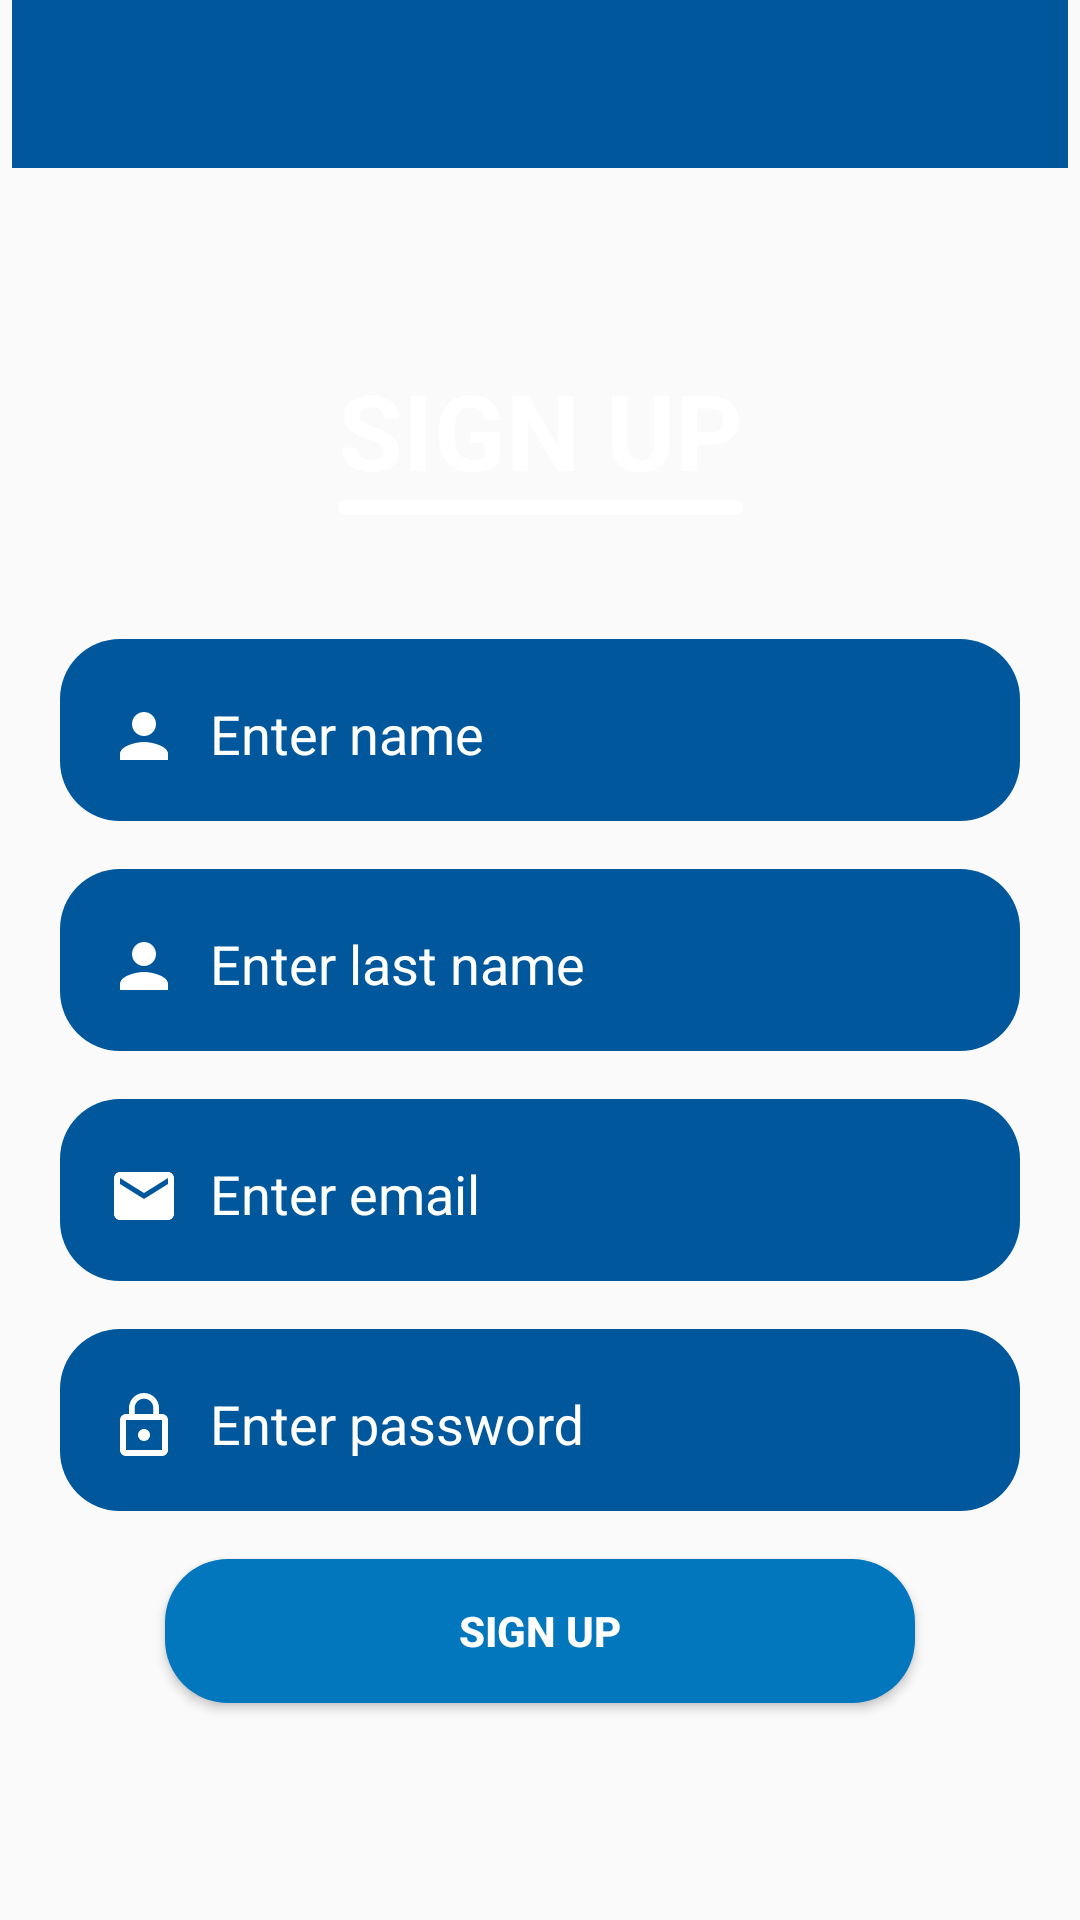

The Android layout XML behind this screen, and the referenced resources:
<!-- AndroidManifest.xml: application theme AppTheme -->
<!-- res/layout/activity_sign_up.xml -->
<?xml version="1.0" encoding="utf-8"?>
<androidx.constraintlayout.widget.ConstraintLayout xmlns:android="http://schemas.android.com/apk/res/android"
    xmlns:app="http://schemas.android.com/apk/res-auto"
    xmlns:tools="http://schemas.android.com/tools"
    android:layout_width="match_parent"
    android:layout_height="match_parent"
    tools:context=".Credentials.SignUpActivity">

    <androidx.appcompat.widget.Toolbar
        android:id="@+id/SignUpToolBar"
        android:layout_width="match_parent"
        android:layout_height="wrap_content"
        android:layout_marginStart="4dp"
        android:layout_marginEnd="4dp"
        android:background="@color/primaryColor"
        android:theme="@style/ThemeOverlay.AppCompat.Dark.ActionBar"
        app:popupTheme="@style/ThemeOverlay.AppCompat.Light"
        app:layout_constraintEnd_toEndOf="parent"
        app:layout_constraintStart_toStartOf="parent"
        app:layout_constraintTop_toTopOf="parent"
        app:titleMargin="4dp"
        app:titleMarginEnd="4dp"
        app:titleTextColor="@color/primaryTextColor" />

    <View
        android:id="@+id/signup_background_shape"
        android:layout_width="0dp"
        android:layout_height="0dp"
        android:layout_marginStart="4dp"
        android:layout_marginEnd="4dp"
        android:layout_marginBottom="24dp"
        android:background="@drawable/shape_app_upper_curve"
        app:layout_constraintBottom_toTopOf="@+id/SignUpDevName"
        app:layout_constraintEnd_toEndOf="parent"
        app:layout_constraintStart_toStartOf="parent"
        app:layout_constraintTop_toBottomOf="@+id/SignUpToolBar" />

    <LinearLayout
        android:layout_width="wrap_content"
        android:layout_height="wrap_content"
        android:layout_marginTop="120dp"
        android:gravity="center"
        android:orientation="vertical"
        app:layout_constraintEnd_toEndOf="parent"
        app:layout_constraintHorizontal_bias="0.5"
        app:layout_constraintStart_toStartOf="parent"
        app:layout_constraintTop_toTopOf="parent">

        <TextView
            android:layout_width="wrap_content"
            android:layout_height="wrap_content"
            android:text="sign UP"
            android:textAlignment="center"
            android:textAllCaps="true"
            android:textColor="@color/primaryTextColor"
            android:textSize="35sp"
            android:textStyle="bold" />

        <View
            android:layout_width="match_parent"
            android:layout_height="5dp"
            android:background="@drawable/shape_cutom_button"
            android:backgroundTint="@color/primaryTextColor" />
    </LinearLayout>

    <com.google.android.material.textfield.TextInputLayout
        android:id="@+id/textInputLayout5"
        android:layout_width="0dp"
        android:layout_height="wrap_content"
        android:layout_marginStart="16dp"
        android:layout_marginEnd="16dp"
        android:layout_marginBottom="16dp"
        android:padding="6dp"
        android:textColorHint="@color/primaryTextColor"
        app:hintTextAppearance="@color/primaryTextColor"
        android:background="@drawable/shape_custom_edittext"
        app:layout_constraintBottom_toTopOf="@+id/textInputLayout4"
        app:layout_constraintEnd_toEndOf="@+id/signup_background_shape"
        app:layout_constraintStart_toStartOf="@+id/signup_background_shape">

        <com.google.android.material.textfield.TextInputEditText
            android:id="@+id/SignUpName"
            android:layout_width="match_parent"
            android:layout_height="wrap_content"
            android:drawableLeft="@drawable/user"
            android:drawablePadding="10dp"
            android:hint="Enter name"
            android:inputType="textCapWords|textPersonName"
            android:padding="10dp"
            android:singleLine="true"
            android:backgroundTint="@color/primaryColor"
            android:textColor="@color/primaryTextColor"
            android:textColorHint="@color/primaryTextColor"
            tools:layout_editor_absoluteX="20dp"
            tools:layout_editor_absoluteY="106dp" />

    </com.google.android.material.textfield.TextInputLayout>

    <com.google.android.material.textfield.TextInputLayout
        android:id="@+id/textInputLayout4"
        android:layout_width="0dp"
        android:layout_height="wrap_content"
        android:layout_marginStart="16dp"
        android:layout_marginEnd="16dp"
        android:layout_marginBottom="16dp"
        android:padding="6dp"
        android:textColorHint="@color/primaryTextColor"
        app:hintTextAppearance="@color/primaryTextColor"
        android:background="@drawable/shape_custom_edittext"
        app:layout_constraintBottom_toTopOf="@+id/textInputLayout3"
        app:layout_constraintEnd_toEndOf="@+id/signup_background_shape"
        app:layout_constraintStart_toStartOf="@+id/signup_background_shape">

        <com.google.android.material.textfield.TextInputEditText
            android:id="@+id/SignUpLastName"
            android:layout_width="match_parent"
            android:layout_height="wrap_content"
            android:drawableLeft="@drawable/user"
            android:drawablePadding="10dp"
            android:hint="Enter last name"
            android:inputType="textCapWords|textPersonName"
            android:padding="10dp"
            android:singleLine="true"
            android:backgroundTint="@color/primaryColor"
            android:textColor="@color/primaryTextColor"
            android:textColorHint="@color/primaryTextColor"
            tools:layout_editor_absoluteX="20dp"
            tools:layout_editor_absoluteY="162dp" />

    </com.google.android.material.textfield.TextInputLayout>

    <com.google.android.material.textfield.TextInputLayout
        android:id="@+id/textInputLayout3"
        android:layout_width="0dp"
        android:layout_height="wrap_content"
        android:layout_marginStart="16dp"
        android:layout_marginEnd="16dp"
        android:layout_marginBottom="16dp"
        android:padding="6dp"
        android:textColorHint="@color/primaryTextColor"
        app:hintTextAppearance="@color/primaryTextColor"
        android:background="@drawable/shape_custom_edittext"
        app:layout_constraintBottom_toTopOf="@+id/textInputLayout2"
        app:layout_constraintEnd_toEndOf="@+id/signup_background_shape"
        app:layout_constraintStart_toStartOf="@+id/signup_background_shape">

        <com.google.android.material.textfield.TextInputEditText
            android:id="@+id/SignUpMail"
            android:layout_width="match_parent"
            android:layout_height="wrap_content"
            android:drawableLeft="@drawable/mail"
            android:drawablePadding="10dp"
            android:hint="Enter email"
            android:inputType="textEmailAddress"
            android:padding="10dp"
            android:singleLine="true"
            android:backgroundTint="@color/primaryColor"
            android:textColor="@color/primaryTextColor"
            android:textColorHint="@color/primaryTextColor"
            tools:layout_editor_absoluteX="20dp"
            tools:layout_editor_absoluteY="218dp" />

    </com.google.android.material.textfield.TextInputLayout>

    <com.google.android.material.textfield.TextInputLayout
        android:id="@+id/textInputLayout2"
        android:layout_width="0dp"
        android:layout_height="wrap_content"
        android:layout_marginStart="16dp"
        android:layout_marginEnd="16dp"
        android:layout_marginBottom="16dp"
        android:padding="6dp"
        android:textColorHint="@color/primaryTextColor"
        app:hintTextAppearance="@color/primaryTextColor"
        android:background="@drawable/shape_custom_edittext"
        app:layout_constraintBottom_toTopOf="@+id/SignUpSubmit"
        app:layout_constraintEnd_toEndOf="@id/signup_background_shape"
        app:layout_constraintStart_toStartOf="@+id/signup_background_shape">

        <com.google.android.material.textfield.TextInputEditText
            android:id="@+id/SignUpPass"
            android:layout_width="match_parent"
            android:layout_height="wrap_content"
            android:drawableLeft="@drawable/lock"
            android:drawablePadding="10dp"
            android:hint="Enter password"
            android:backgroundTint="@color/primaryColor"
            android:inputType="textPassword"
            android:padding="10dp"
            android:singleLine="true"
            android:textColor="@color/primaryTextColor"
            android:textColorHint="@color/primaryTextColor"
            tools:layout_editor_absoluteX="20dp"
            tools:layout_editor_absoluteY="274dp" />
    </com.google.android.material.textfield.TextInputLayout>

    <Button
        android:id="@+id/SignUpSubmit"
        android:layout_width="250dp"
        android:layout_height="wrap_content"
        android:layout_marginStart="8dp"
        android:layout_marginEnd="8dp"
        android:layout_marginBottom="16dp"
        android:background="@drawable/shape_button_dark"
        android:text="Sign Up"
        android:textAlignment="center"
        android:textColor="@color/primaryTextColor"
        android:textStyle="bold"
        android:onClick="signUp"
        app:layout_constraintBottom_toBottomOf="@+id/signup_background_shape"
        app:layout_constraintEnd_toEndOf="@+id/signup_background_shape"
        app:layout_constraintStart_toStartOf="@+id/signup_background_shape" />

    <TextView
        android:id="@+id/SignUpDevName"
        android:layout_width="wrap_content"
        android:layout_height="wrap_content"
        android:layout_marginStart="8dp"
        android:layout_marginEnd="8dp"
        android:layout_marginBottom="8dp"
        android:textAllCaps="true"
        android:textSize="18sp"
        app:layout_constraintBottom_toBottomOf="parent"
        app:layout_constraintEnd_toEndOf="parent"
        app:layout_constraintStart_toStartOf="parent" />

</androidx.constraintlayout.widget.ConstraintLayout>
<!-- resources referenced by this layout -->
<resources>
  <color name="primaryColor">#01579b</color>
  <color name="primaryTextColor">#ffffff</color>
  <!-- drawable lock (drawable) -->
  <vector xmlns:android="http://schemas.android.com/apk/res/android"
      android:width="24dp"
      android:height="24dp"
      android:autoMirrored="true"
      android:tint="#FFFFFF"
      android:viewportWidth="24.0"
      android:viewportHeight="24.0">
      <path
          android:fillColor="#FF000000"
          android:pathData="M12,17c1.1,0 2,-0.9 2,-2s-0.9,-2 -2,-2 -2,0.9 -2,2 0.9,2 2,2zM18,8h-1L17,6c0,-2.76 -2.24,-5 -5,-5S7,3.24 7,6v2L6,8c-1.1,0 -2,0.9 -2,2v10c0,1.1 0.9,2 2,2h12c1.1,0 2,-0.9 2,-2L20,10c0,-1.1 -0.9,-2 -2,-2zM8.9,6c0,-1.71 1.39,-3.1 3.1,-3.1s3.1,1.39 3.1,3.1v2L8.9,8L8.9,6zM18,20L6,20L6,10h12v10z" />
  </vector>
  <!-- drawable mail (drawable) -->
  <vector xmlns:android="http://schemas.android.com/apk/res/android"
      android:width="24dp"
      android:height="24dp"
      android:autoMirrored="true"
      android:tint="#FFFFFF"
      android:viewportWidth="24.0"
      android:viewportHeight="24.0">
      <path
          android:fillColor="#FF000000"
          android:pathData="M20,4L4,4c-1.1,0 -1.99,0.9 -1.99,2L2,18c0,1.1 0.9,2 2,2h16c1.1,0 2,-0.9 2,-2L22,6c0,-1.1 -0.9,-2 -2,-2zM20,8l-8,5 -8,-5L4,6l8,5 8,-5v2z" />
  </vector>
  <!-- drawable shape_button_dark (drawable) -->
  <?xml version="1.0" encoding="utf-8"?>
  <ripple xmlns:android="http://schemas.android.com/apk/res/android"
      android:color="@android:color/white">
      <item>
          <shape android:shape="rectangle">
              <solid android:color="@color/secondaryColor" />
              <corners android:radius="21dp" />
          </shape>
      </item>
  
  </ripple>
  <!-- drawable shape_custom_edittext (drawable) -->
  <?xml version="1.0" encoding="utf-8"?>
  <shape xmlns:android="http://schemas.android.com/apk/res/android"
      android:shape="rectangle">
  
      <solid android:color="@color/primaryColor" />
      <corners android:radius="20dp" />
  
  </shape>
  <!-- drawable shape_cutom_button (drawable) -->
  <?xml version="1.0" encoding="utf-8"?>
  <ripple xmlns:android="http://schemas.android.com/apk/res/android"
      android:color="@android:color/white">
      <item>
          <shape android:shape="rectangle">
              <solid android:color="@color/colorPrimaryDark" />
              <corners android:radius="21dp" />
          </shape>
      </item>
  
  </ripple>
  <!-- drawable user (drawable) -->
  <vector xmlns:android="http://schemas.android.com/apk/res/android"
      android:width="24dp"
      android:height="24dp"
      android:autoMirrored="true"
      android:tint="#FFFFFF"
      android:viewportWidth="24.0"
      android:viewportHeight="24.0">
      <path
          android:fillColor="#FF000000"
          android:pathData="M12,12c2.21,0 4,-1.79 4,-4s-1.79,-4 -4,-4 -4,1.79 -4,4 1.79,4 4,4zM12,14c-2.67,0 -8,1.34 -8,4v2h16v-2c0,-2.66 -5.33,-4 -8,-4z" />
  </vector>
  <style name="AppTheme" parent="Theme.AppCompat.Light.NoActionBar">
          
          <item name="colorPrimary">@color/primaryLightColor</item>
          <item name="colorPrimaryDark">@color/primaryDarkColor</item>
          <item name="colorAccent">@color/primaryColor</item>
      </style>
  <color name="secondaryColor">#0277bd</color>
  <color name="primaryLightColor">#4f83cc</color>
  <color name="primaryDarkColor">#002f6c</color>
  <!-- not gathered from this repository: default colours our renderer supplied (Android Studio template values) -->
  <color name="colorPrimaryDark">#FF3700B3</color>
</resources>
